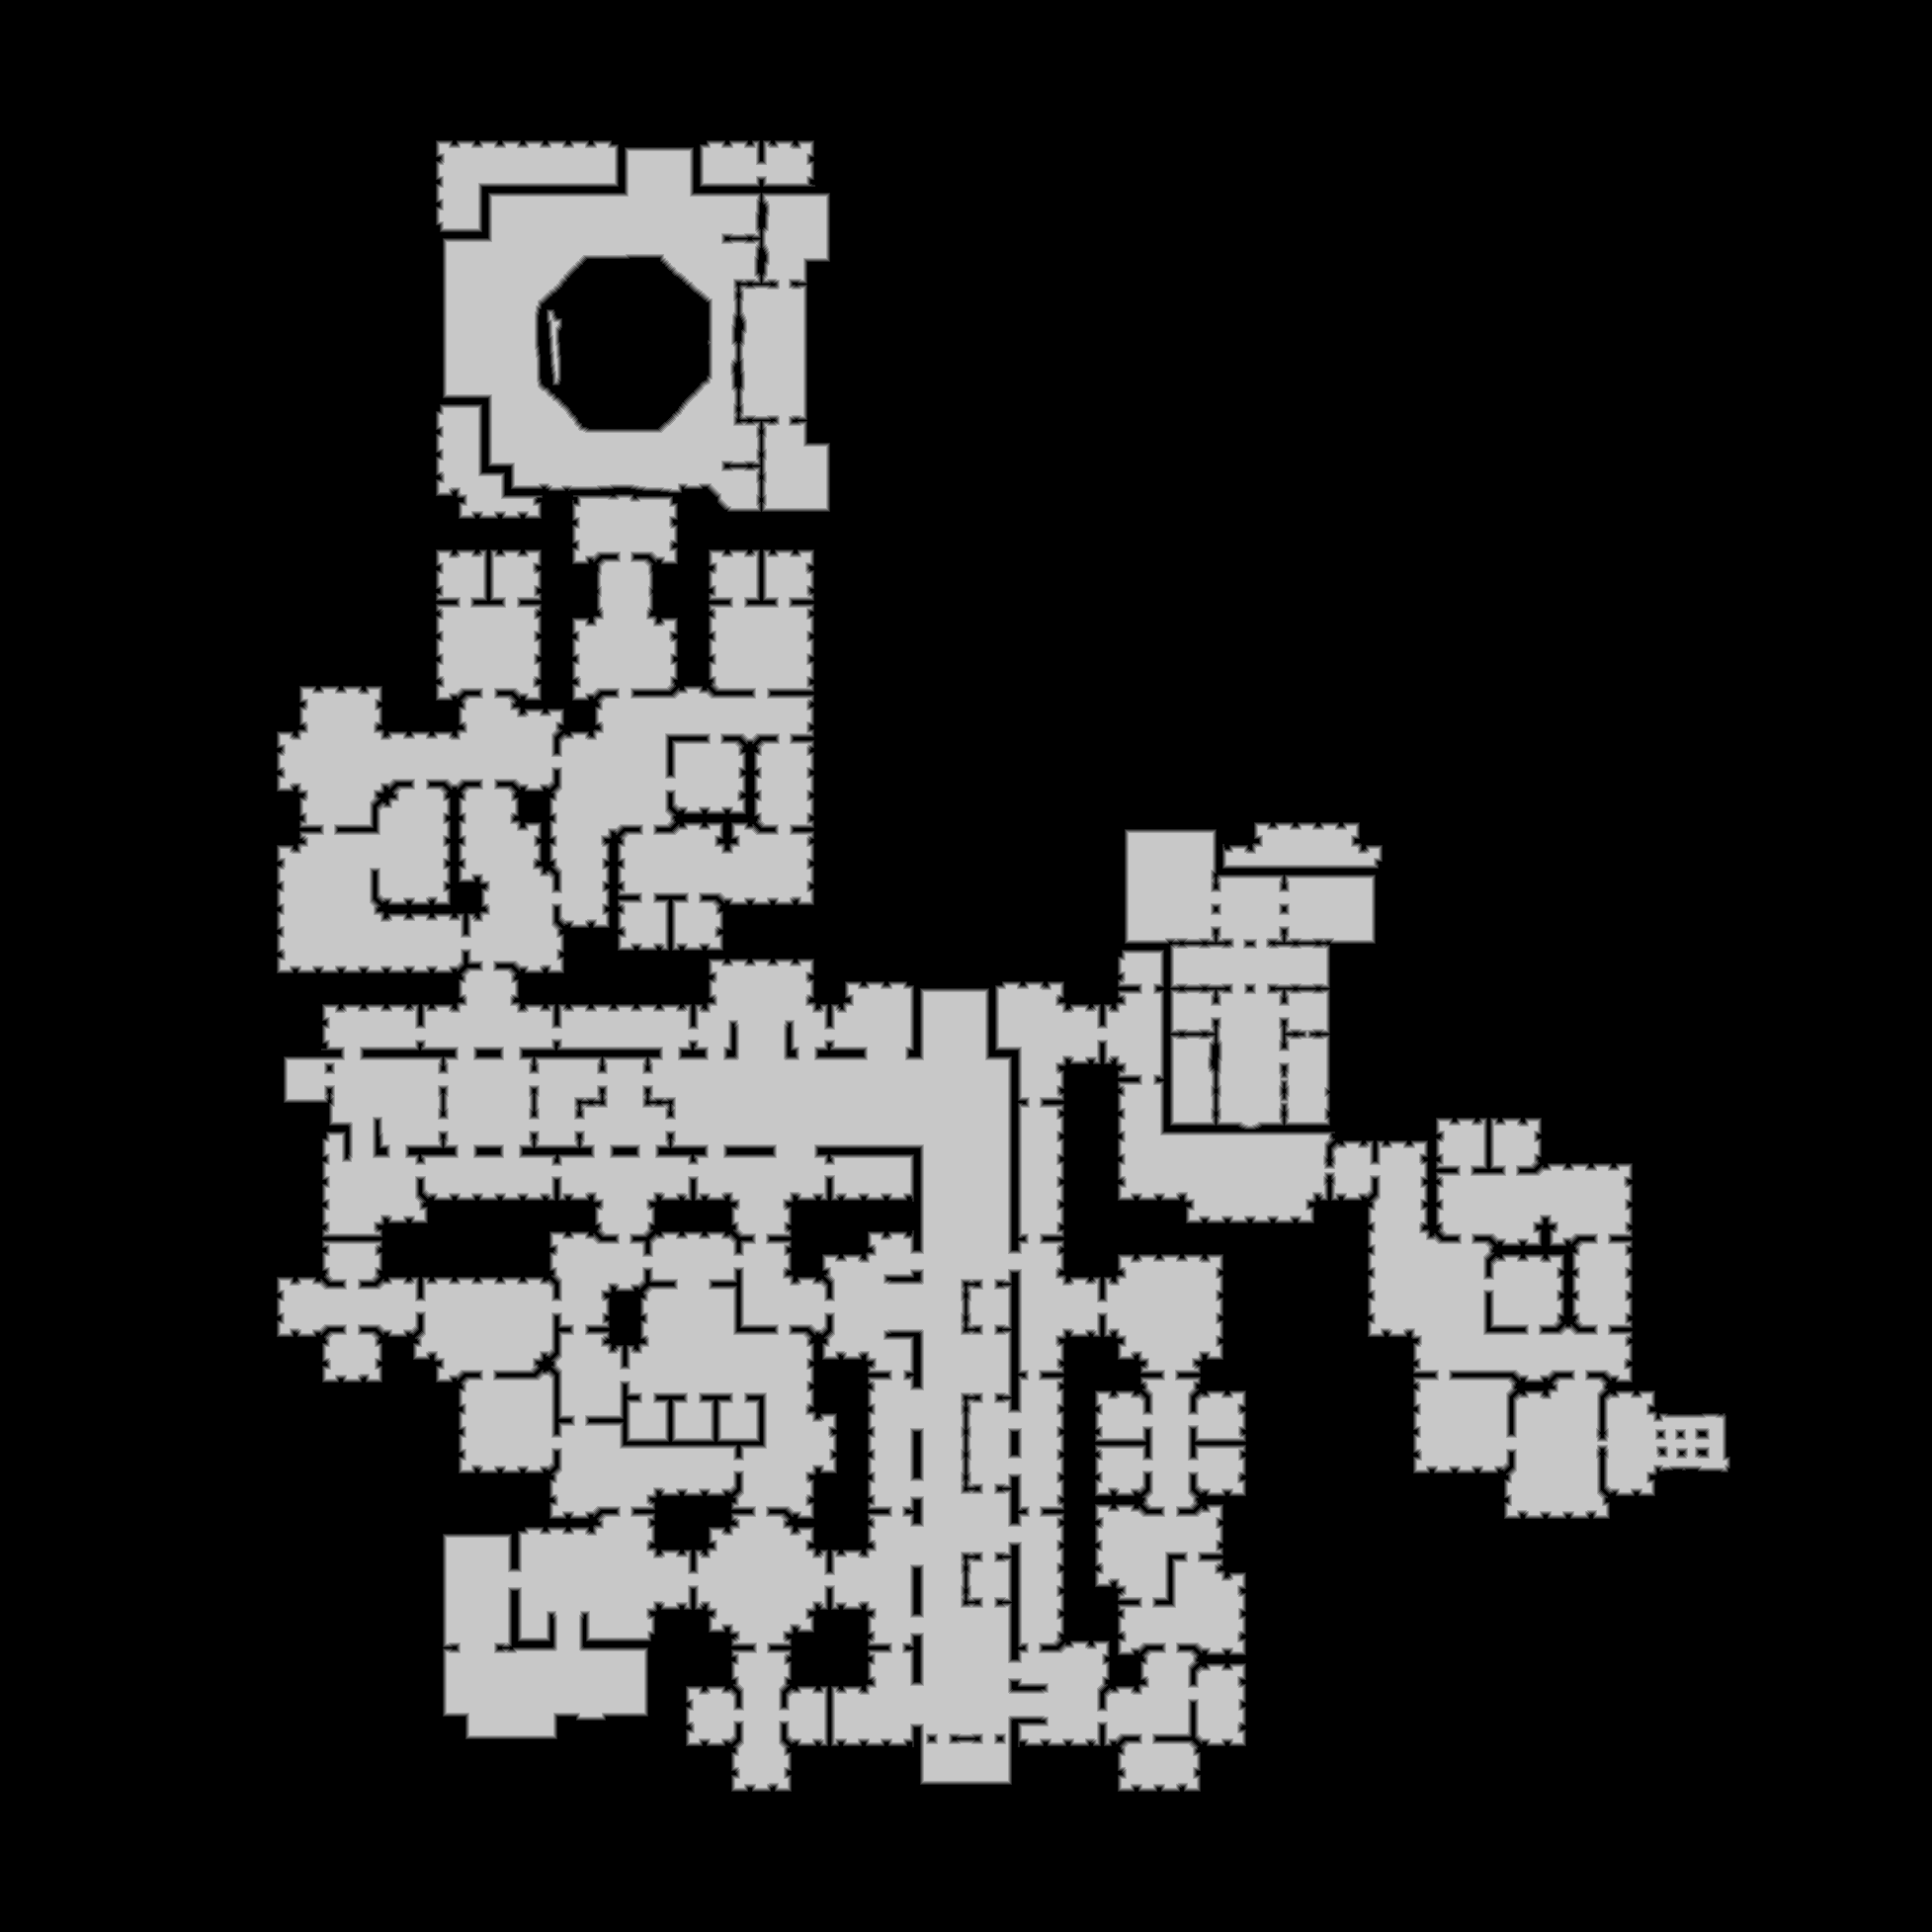

The data file committed next to this chart (first rows):
source	tdt_hull ranged
truth	truth_3200ad17c48.tsv
width	1955
height	1955
nibble	0	2836399
nibble	1	47413
nibble	2	47395
nibble	3	47744
nibble	4	48002
nibble	5	795072
